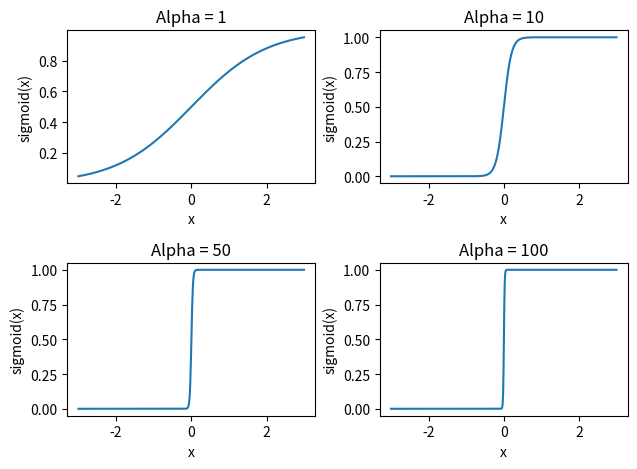

Reproduce this figure in Python.
import numpy as np
from matplotlib import pyplot
import logging


def sigmoid(z, alpha=1, theta=0):
    return 1 / (1 + np.exp(-alpha * (z - theta)))


def draw_sigmoid_graphs():
    dom = np.array([x / 100 for x in range(-300, 300)])
    alphas = [1, 10, 50, 100]

    nrows = 2
    ncols = int(len(alphas)/2)
    for i, alpha in enumerate(alphas):
        values = np.array([0.0] * len(dom))
        for j, x in enumerate(dom):
            values[j] = sigmoid(x, alpha=alpha)
        pyplot.subplot(nrows, ncols, i + 1)
        pyplot.title('Alpha = %s' % alpha)
        pyplot.xlabel('x')
        pyplot.ylabel('sigmoid(x)')
        pyplot.plot(dom, values)
    pyplot.tight_layout()
    pyplot.show()


class Element:
    def __init__(self, w, alpha, theta):
        self._w = w if isinstance(w, np.ndarray) else np.array(w)
        self._alpha = alpha
        self._theta = theta

    def out(self, input, alpha=None, theta=None):
        _input = input if isinstance(input, np.ndarray) else np.array(input)
        _alpha = alpha if alpha else self._alpha
        _theta = theta if theta else self._theta
        logging.debug('PARAMETERS (alpha, theta): (%s, %s)' % (_alpha, _theta))
        logging.debug('INPUT: (%s), SIGMOID: %s' % (','.join([str(i) for i in _input]), sigmoid(self._w.dot(_input), _alpha, _theta)))
        if sigmoid(self._w.dot(_input), _alpha, _theta) > 0.5:
            logging.debug('OUTPUT: %s' % 1)
            return 1
        else:
            logging.debug('OUTPUT: %s' % 0)
            return 0

    def __call__(self, input, alpha=None, theta=None):
        return self.out(input, alpha, theta)


class AndElement(Element):
    def __init__(self):
        super().__init__(w=[1, 1], alpha=1, theta=1.5)


class OrElement(Element):
    def __init__(self):
        super().__init__(w=[1, 1], alpha=1, theta=0.5)


class XorElement:

    def out(self, input):
        or_element = OrElement()

        i1 = np.array([input[0], -input[1]])
        i2 = np.array([-input[0], input[1]])

        o1 = or_element(i1)
        o2 = or_element(i2)
        return or_element([o1, o2])

    def __call__(self, input):
        return self.out(input)

if __name__ == '__main__':
    logging.basicConfig(level=logging.DEBUG)

    draw_sigmoid_graphs()

    and_element = AndElement()
    or_element = OrElement()
    xor_element = XorElement()

    assert and_element([1, 1])
    assert not and_element([1, 0])
    assert not and_element([0, 1])
    assert not and_element([0, 0])

    assert or_element([1, 1])
    assert or_element([1, 0])
    assert or_element([0, 1])
    assert not or_element([0, 0])

    assert not xor_element([1, 1])
    assert xor_element([1, 0])
    assert xor_element([0, 1])
    assert not xor_element([0, 0])
